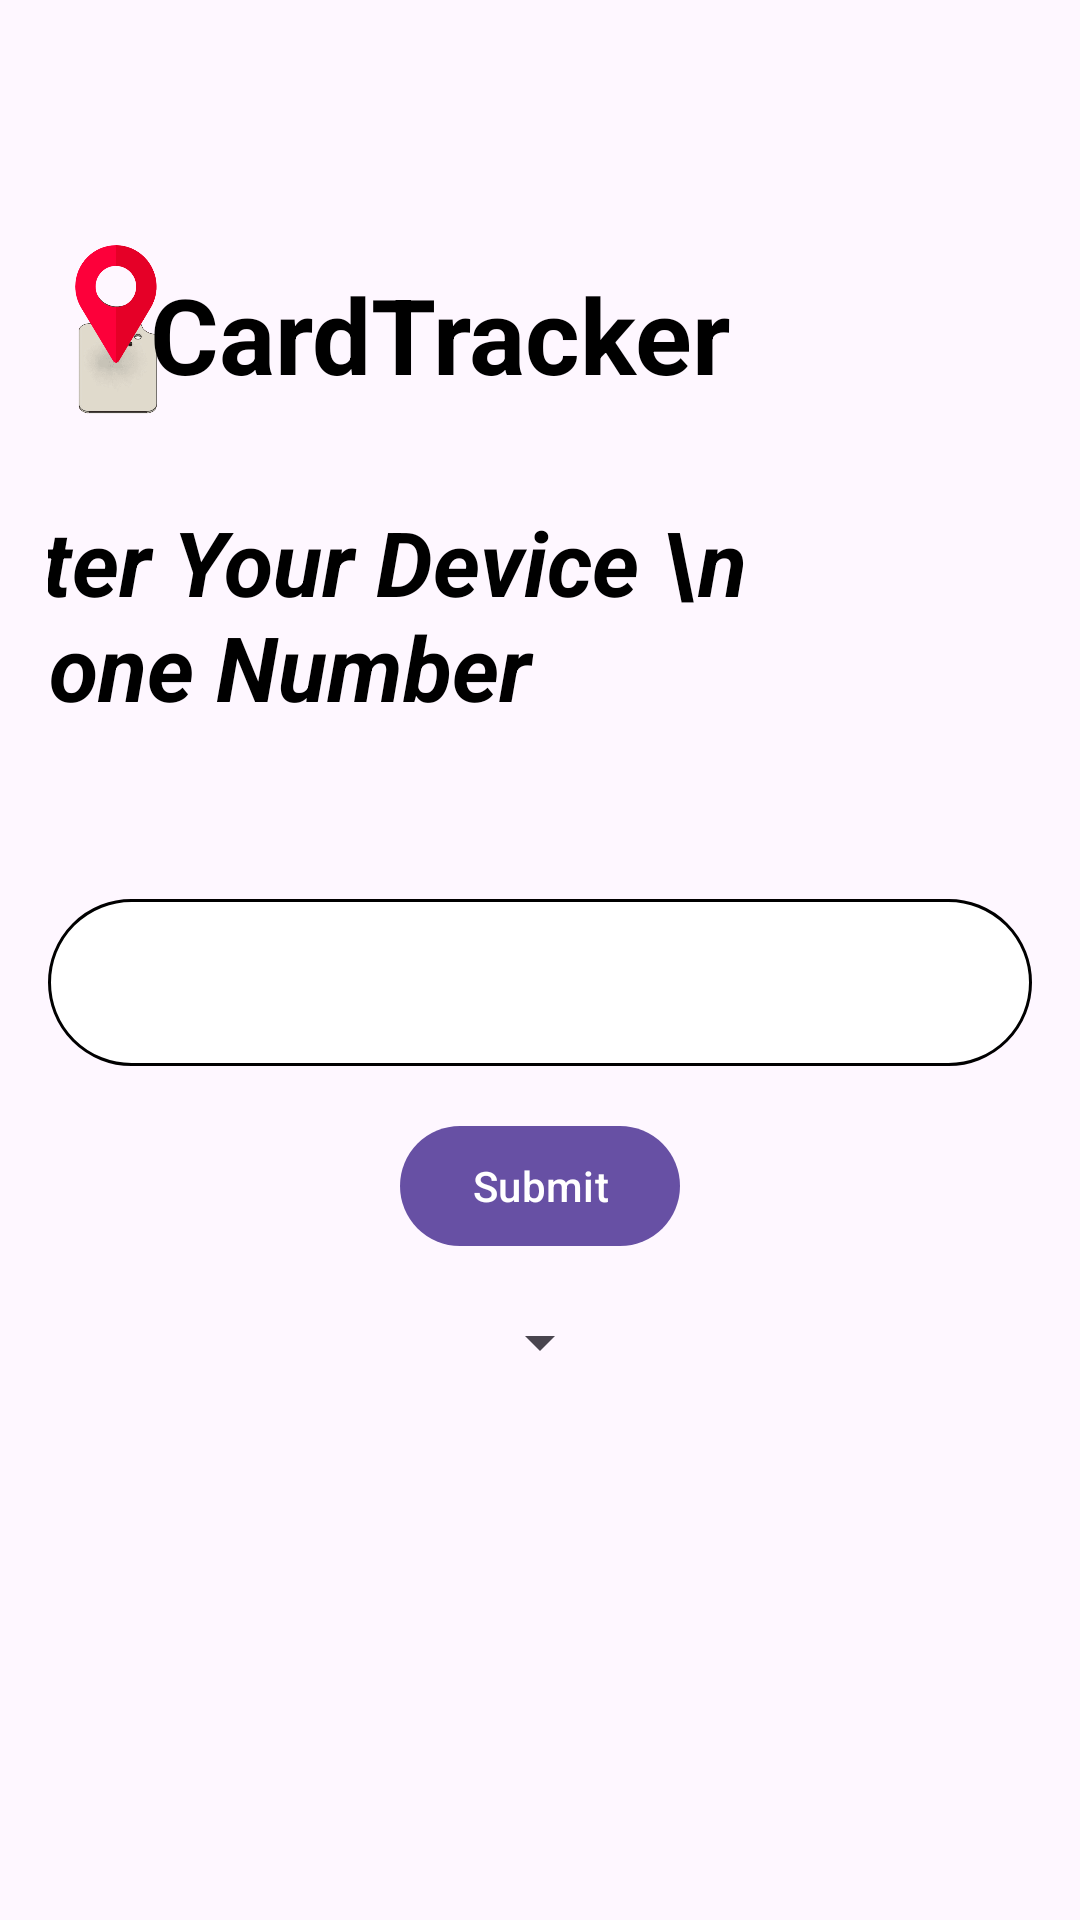

The Android layout XML behind this screen, and the referenced resources:
<!-- AndroidManifest.xml: application theme Theme.Material3.Light -->
<!-- res/layout/activity_phone.xml -->
<?xml version="1.0" encoding="utf-8"?>
<LinearLayout xmlns:android="http://schemas.android.com/apk/res/android"
    xmlns:app="http://schemas.android.com/apk/res-auto"
    xmlns:tools="http://schemas.android.com/tools"
    android:layout_width="match_parent"
    android:layout_height="match_parent"
    android:orientation="vertical"
    android:padding="16dp">

    <androidx.constraintlayout.widget.ConstraintLayout
        android:id="@+id/main"
        android:layout_width="match_parent"
        android:layout_height="wrap_content"
        tools:context="com.iotaii.card_tracker.Phone">

        <Spinner
            android:id="@+id/spinner"
            android:layout_width="wrap_content"
            android:layout_height="wrap_content"

            app:layout_constraintTop_toBottomOf="@id/submitButton"
            app:layout_constraintStart_toStartOf="parent"
            app:layout_constraintEnd_toEndOf="parent"
            android:layout_marginTop="16dp"
            android:dropDownWidth="match_parent"
            android:dropDownVerticalOffset="5dp"/>


        <ImageView
            android:id="@+id/imageView2"
            android:layout_width="64dp"
            android:layout_height="69dp"
            android:layout_marginStart="15dp"
            android:layout_marginTop="62dp"
            android:layout_marginEnd="297dp"
            app:layout_constraintEnd_toEndOf="parent"
            app:layout_constraintStart_toStartOf="parent"
            app:layout_constraintTop_toTopOf="parent"
            app:srcCompat="@drawable/red_icon" />

        <TextView
            android:id="@+id/textView"
            android:layout_width="wrap_content"
            android:layout_height="wrap_content"
            android:layout_marginStart="10dp"
            android:layout_marginTop="72dp"
            android:layout_marginEnd="132dp"
            android:text="CardTracker"
            android:textColor="@color/black"
            android:textSize="35sp"
            android:textStyle="bold"
            app:layout_constraintEnd_toEndOf="parent"
            app:layout_constraintStart_toEndOf="@+id/imageView2"
            app:layout_constraintTop_toTopOf="parent" />

        <TextView
            android:id="@+id/textView2"
            android:layout_width="wrap_content"
            android:layout_height="wrap_content"
            android:layout_marginStart="33dp"
            android:layout_marginTop="20dp"
            android:layout_marginEnd="103dp"
            android:text="Enter Your Device \n Phone Number"
            android:textColor="@color/black"
            android:textSize="30sp"
            android:textStyle="bold|italic"
            app:layout_constraintEnd_toEndOf="parent"
            app:layout_constraintStart_toStartOf="parent"
            app:layout_constraintTop_toBottomOf="@+id/imageView2" />

        <com.google.android.material.textfield.TextInputLayout
            android:id="@+id/phoneTextInputLayout"
            android:layout_width="match_parent"
            android:layout_height="wrap_content"
            android:layout_marginTop="52dp"
            android:layout_marginBottom="15dp"
            app:layout_constraintBottom_toTopOf="@+id/submitButton"
            app:layout_constraintEnd_toEndOf="parent"
            app:layout_constraintTop_toBottomOf="@+id/textView2">

            <com.google.android.material.textfield.TextInputEditText
                android:id="@+id/editPhone"
                android:layout_width="match_parent"
                android:layout_height="wrap_content"
                android:background="@drawable/edittext_rounded_border"
                android:drawableStart="@drawable/phoneandroid"
                android:ems="10"
                android:inputType="phone" />

        </com.google.android.material.textfield.TextInputLayout>

        <Button
            android:id="@+id/submitButton"
            android:layout_width="wrap_content"
            android:layout_height="wrap_content"
            android:text="Submit"
            app:layout_constraintTop_toBottomOf="@id/phoneTextInputLayout"
            app:layout_constraintEnd_toEndOf="parent"
            app:layout_constraintStart_toStartOf="parent"
            android:layout_marginTop="16dp" />

    </androidx.constraintlayout.widget.ConstraintLayout>

</LinearLayout>
<!-- resources referenced by this layout -->
<resources>
  <color name="black">#FF000000</color>
  <!-- drawable edittext_rounded_border (drawable) -->
  <shape xmlns:android="http://schemas.android.com/apk/res/android"
      android:shape="rectangle">
      <solid android:color="@android:color/white" />
      <corners android:radius="50dp" />
  
      <stroke
          android:width="1dp"
          android:color="@color/black" /> 
  </shape>
  <!-- drawable red_icon: png bitmap (drawable, 32898 bytes) -->
</resources>
